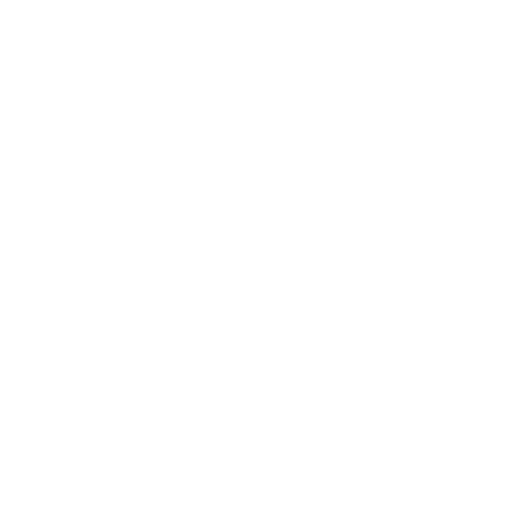
t = 0.00 s
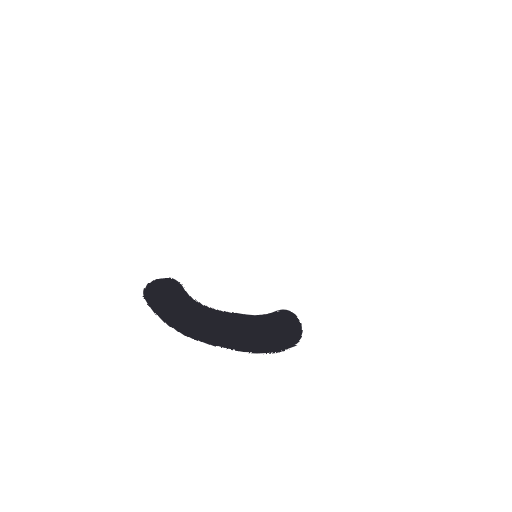
t = 0.17 s
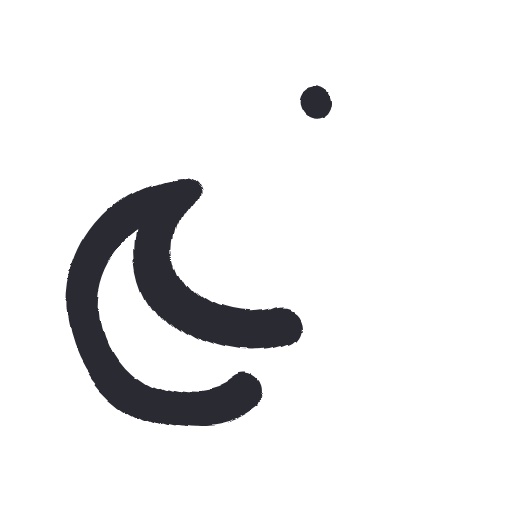
t = 0.34 s
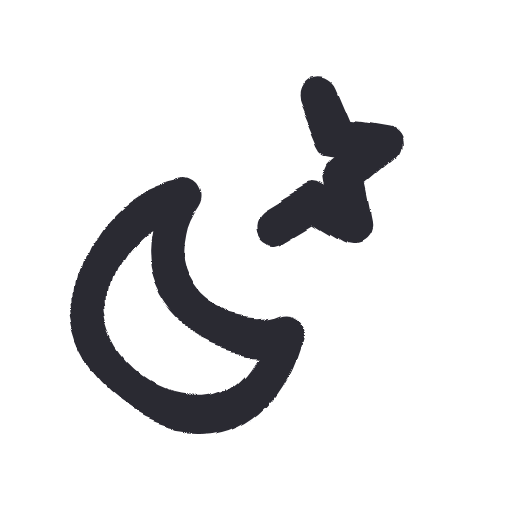
t = 0.52 s
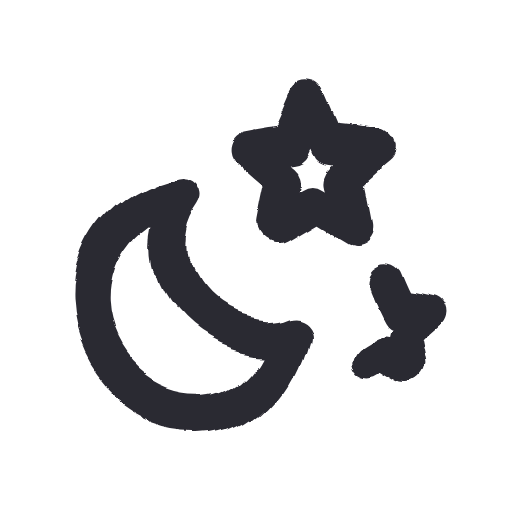
t = 0.69 s
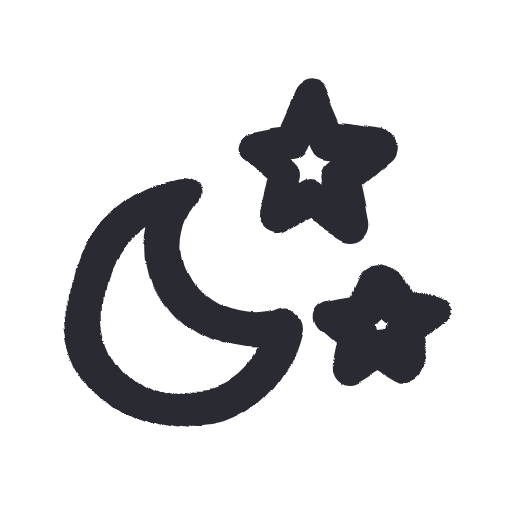
t = 0.86 s

The animated SVG that drew these frames (rendered in a browser with its animation timeline set to each time). Animation: 1 SMIL element (animate=1), 1 CSS @keyframes rule; one cycle of 0.86 s, repeats indefinitely.

<svg xmlns="http://www.w3.org/2000/svg" width="96" height="96" viewBox="0 0 48 48">
  <style>
    path {
      fill: none; stroke: #2b2a33; stroke-width: 3.4;
      stroke-linecap: round; stroke-linejoin: round;
      animation-name: draw;
      animation-timing-function: cubic-bezier(.65,.05,.36,1);
      animation-fill-mode: backwards;
    }
    /* drawn is the resting state; the animation hides the ink and puts it
       back, so a still render shows the finished icon, not nothing */
    @keyframes draw {
      /* hidden only in the from-frame: fill-mode backwards makes that cover the
         delay, so a staggered row never sits showing the dot a round line-cap
         paints at dashoffset 1 */
      from { stroke-dasharray: 1; stroke-dashoffset: 1; visibility: hidden }
      1% { visibility: visible }
      to { stroke-dasharray: 1; stroke-dashoffset: 0 }
    }
    @media (prefers-reduced-motion: reduce) { path { animation: none } }
  </style>
  <filter id="boil" x="-30%" y="-30%" width="160%" height="160%">
    <feTurbulence type="fractalNoise" baseFrequency="0.055" numOctaves="2" seed="1" result="noise">
      <animate attributeName="seed" values="1;2;3;4;5;6" dur="0.86s" repeatCount="indefinite" calcMode="discrete"/>
    </feTurbulence>
    <feDisplacementMap in="SourceGraphic" in2="noise" scale="4" xChannelSelector="R" yChannelSelector="G"/>
  </filter>
  <g filter="url(#boil)">
    <rect width="48" height="48" fill="none"/>
    <path pathLength="1" style="animation-duration:0.49s;animation-delay:0.00s" d="M 26.7 30.8 C 25.3 31.4, 23.7 31.5, 22 31.1 C 17.5 30.1, 14.7 26, 15.7 21.5 C 15.9 20.3, 16.4 19.3, 17.1 18.3 C 12 19.3, 8.3 23.7, 8.5 29 C 8.8 34.6, 13.5 38.9, 19 38.6 C 22.7 38.4, 25.6 35.2, 26.7 30.8 Z"/>
    <path pathLength="1" style="animation-duration:0.33s;animation-delay:0.34s" d="M 29.6 9.4 C 30.2 10.8, 30.7 12, 31.3 13.4 C 32.7 13.5, 34.1 13.7, 35.5 14 C 34.4 14.9, 33.4 15.8, 32.3 16.7 C 32.7 18.1, 32.9 19.4, 33.2 20.9 C 32 20.2, 30.7 19.4, 29.6 18.7 C 28.4 19.4, 27.1 20.2, 25.9 20.9 C 26.2 19.4, 26.4 18.1, 26.8 16.7 C 25.7 15.8, 24.7 14.9, 23.6 14 C 25 13.7, 26.4 13.5, 27.8 13.4 C 28.5 12, 29 10.8, 29.6 9.4 Z"/>
    <path pathLength="1" style="animation-duration:0.23s;animation-delay:0.57s" d="M 35.3 26.2 C 35.7 27.2, 36.1 28.1, 36.6 29 C 37.6 29.1, 38.6 29.3, 39.5 29.5 C 38.8 30.1, 38.1 30.8, 37.3 31.4 C 37.5 32.4, 37.7 33.4, 37.9 34.4 C 37 33.9, 36.1 33.3, 35.3 32.8 C 34.4 33.3, 33.6 33.9, 32.7 34.4 C 32.8 33.4, 33.1 32.4, 33.3 31.4 C 32.5 30.8, 31.8 30.1, 31.1 29.5 C 32 29.3, 33 29.1, 34 29 C 34.4 28.1, 34.9 27.2, 35.3 26.2 Z"/>
  </g>
</svg>
